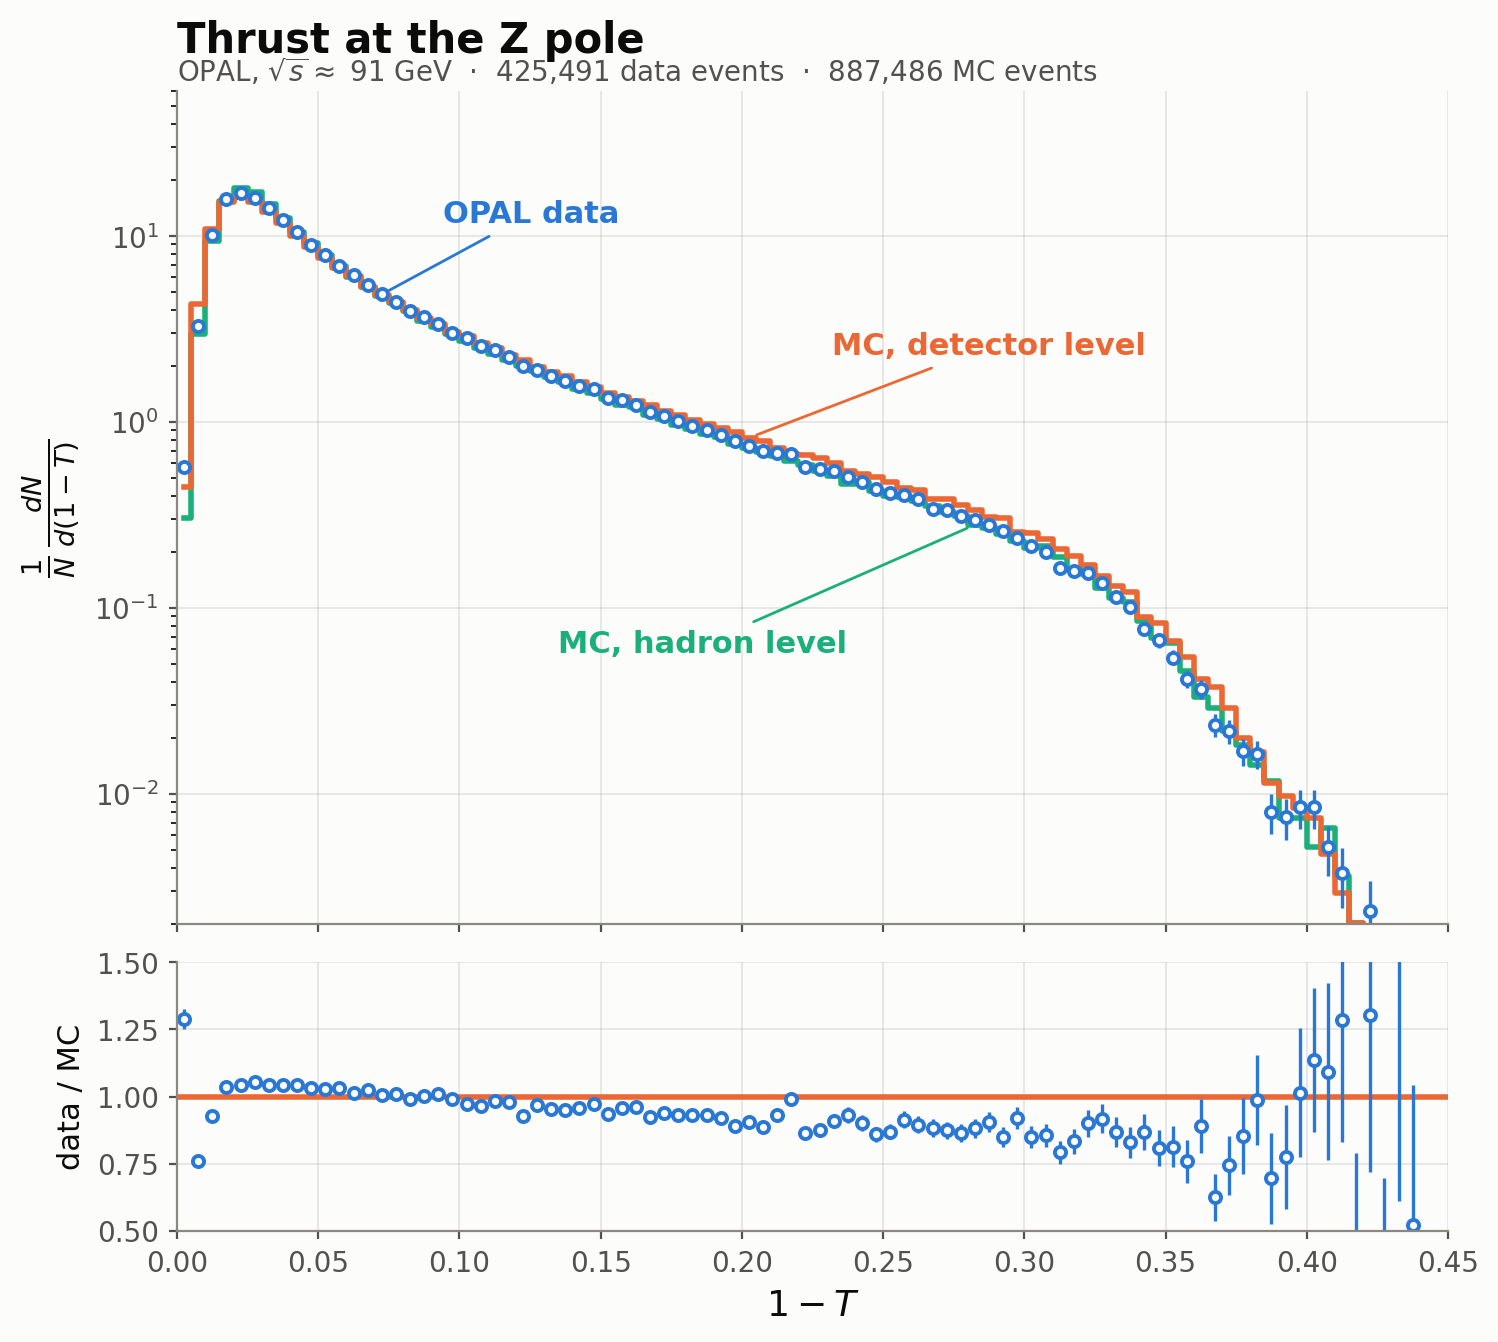

Source data for this figure (header and first rows):
# n_data=425491, n_mc=887486
bin_low, bin_high, data, data_err, mc_detector, mc_hadron, ratio
0.0000, 0.0050, 0.5753, 0.01644, 0.4464, 0.3027, 1.289
0.0050, 0.0100, 3.283, 0.03928, 4.327, 2.986, 0.7587
0.0100, 0.0150, 10.1, 0.06889, 10.9, 9.372, 0.9262
0.0150, 0.0200, 15.82, 0.08622, 15.26, 15.46, 1.037
0.0200, 0.0250, 17.02, 0.08944, 16.29, 18.01, 1.045
0.0250, 0.0300, 16, 0.08672, 15.19, 17.14, 1.053
0.0300, 0.0350, 14.13, 0.0815, 13.53, 14.88, 1.044
0.0350, 0.0400, 12.16, 0.07562, 11.67, 12.56, 1.043
0.0400, 0.0450, 10.44, 0.07004, 10.02, 10.56, 1.042
0.0450, 0.0500, 8.98, 0.06497, 8.707, 9.153, 1.031
0.0500, 0.0550, 7.853, 0.06076, 7.637, 7.866, 1.028
0.0550, 0.0600, 6.919, 0.05703, 6.711, 6.853, 1.031
0.0600, 0.0650, 6.153, 0.05378, 6.074, 6.038, 1.013
0.0650, 0.0700, 5.458, 0.05065, 5.327, 5.333, 1.025
0.0700, 0.0750, 4.85, 0.04775, 4.819, 4.752, 1.007
0.0750, 0.0800, 4.434, 0.04565, 4.4, 4.367, 1.008
0.0800, 0.0850, 3.954, 0.04311, 3.996, 3.964, 0.9897
0.0850, 0.0900, 3.65, 0.04142, 3.639, 3.507, 1.003
0.0900, 0.0950, 3.373, 0.03982, 3.344, 3.255, 1.009
0.0950, 0.1000, 3.013, 0.03764, 3.041, 2.98, 0.991
0.1000, 0.1050, 2.809, 0.03633, 2.884, 2.733, 0.9737
0.1050, 0.1100, 2.558, 0.03467, 2.655, 2.481, 0.9634
0.1100, 0.1150, 2.44, 0.03386, 2.483, 2.307, 0.9823
0.1150, 0.1200, 2.232, 0.03239, 2.275, 2.155, 0.981
0.1200, 0.1250, 2.005, 0.0307, 2.16, 1.997, 0.9279
0.1250, 0.1300, 1.906, 0.02993, 1.967, 1.868, 0.9689
0.1300, 0.1350, 1.766, 0.02881, 1.849, 1.749, 0.9548
0.1350, 0.1400, 1.668, 0.028, 1.755, 1.632, 0.9506
0.1400, 0.1450, 1.568, 0.02714, 1.639, 1.506, 0.9564
0.1450, 0.1500, 1.505, 0.0266, 1.545, 1.422, 0.9741
0.1500, 0.1550, 1.346, 0.02516, 1.438, 1.327, 0.9359
0.1550, 0.1600, 1.304, 0.02476, 1.364, 1.226, 0.9561
0.1600, 0.1650, 1.238, 0.02412, 1.29, 1.205, 0.96
0.1650, 0.1700, 1.131, 0.02306, 1.226, 1.095, 0.9227
0.1700, 0.1750, 1.073, 0.02246, 1.144, 1.042, 0.9379
0.1750, 0.1800, 1.016, 0.02186, 1.09, 0.9566, 0.9323
0.1800, 0.1850, 0.9486, 0.02112, 1.02, 0.919, 0.9298
0.1850, 0.1900, 0.9034, 0.02061, 0.9699, 0.8642, 0.9314
0.1900, 0.1950, 0.8517, 0.02001, 0.9249, 0.8309, 0.9209
0.1950, 0.2000, 0.7859, 0.01922, 0.8832, 0.7631, 0.8899
0.2000, 0.2050, 0.7436, 0.0187, 0.8207, 0.7243, 0.906
0.2050, 0.2100, 0.6985, 0.01812, 0.7881, 0.6903, 0.8863
0.2100, 0.2150, 0.6778, 0.01785, 0.7265, 0.6574, 0.9329
0.2150, 0.2200, 0.6679, 0.01772, 0.6734, 0.6157, 0.9919
0.2200, 0.2250, 0.5702, 0.01637, 0.6607, 0.5848, 0.8629
0.2250, 0.2300, 0.5612, 0.01624, 0.6423, 0.5436, 0.8738
0.2300, 0.2350, 0.5467, 0.01603, 0.6008, 0.5125, 0.9099
0.2350, 0.2400, 0.5076, 0.01545, 0.5449, 0.4609, 0.9316
0.2400, 0.2450, 0.4752, 0.01495, 0.5269, 0.4723, 0.9019
0.2450, 0.2500, 0.4339, 0.01428, 0.505, 0.4241, 0.8591
0.2500, 0.2550, 0.4132, 0.01394, 0.475, 0.4009, 0.8697
0.2550, 0.2600, 0.4042, 0.01378, 0.4424, 0.3955, 0.9138
0.2600, 0.2650, 0.3831, 0.01342, 0.4277, 0.3741, 0.8956
0.2650, 0.2700, 0.3417, 0.01267, 0.3872, 0.3536, 0.8826
0.2700, 0.2750, 0.3356, 0.01256, 0.384, 0.3261, 0.874
0.2750, 0.2800, 0.3107, 0.01208, 0.359, 0.3135, 0.8655
0.2800, 0.2850, 0.2952, 0.01178, 0.3349, 0.2797, 0.8815
0.2850, 0.2900, 0.2797, 0.01147, 0.3094, 0.2698, 0.9039
0.2900, 0.2950, 0.2581, 0.01101, 0.3036, 0.2481, 0.8501
... 31 more rows
